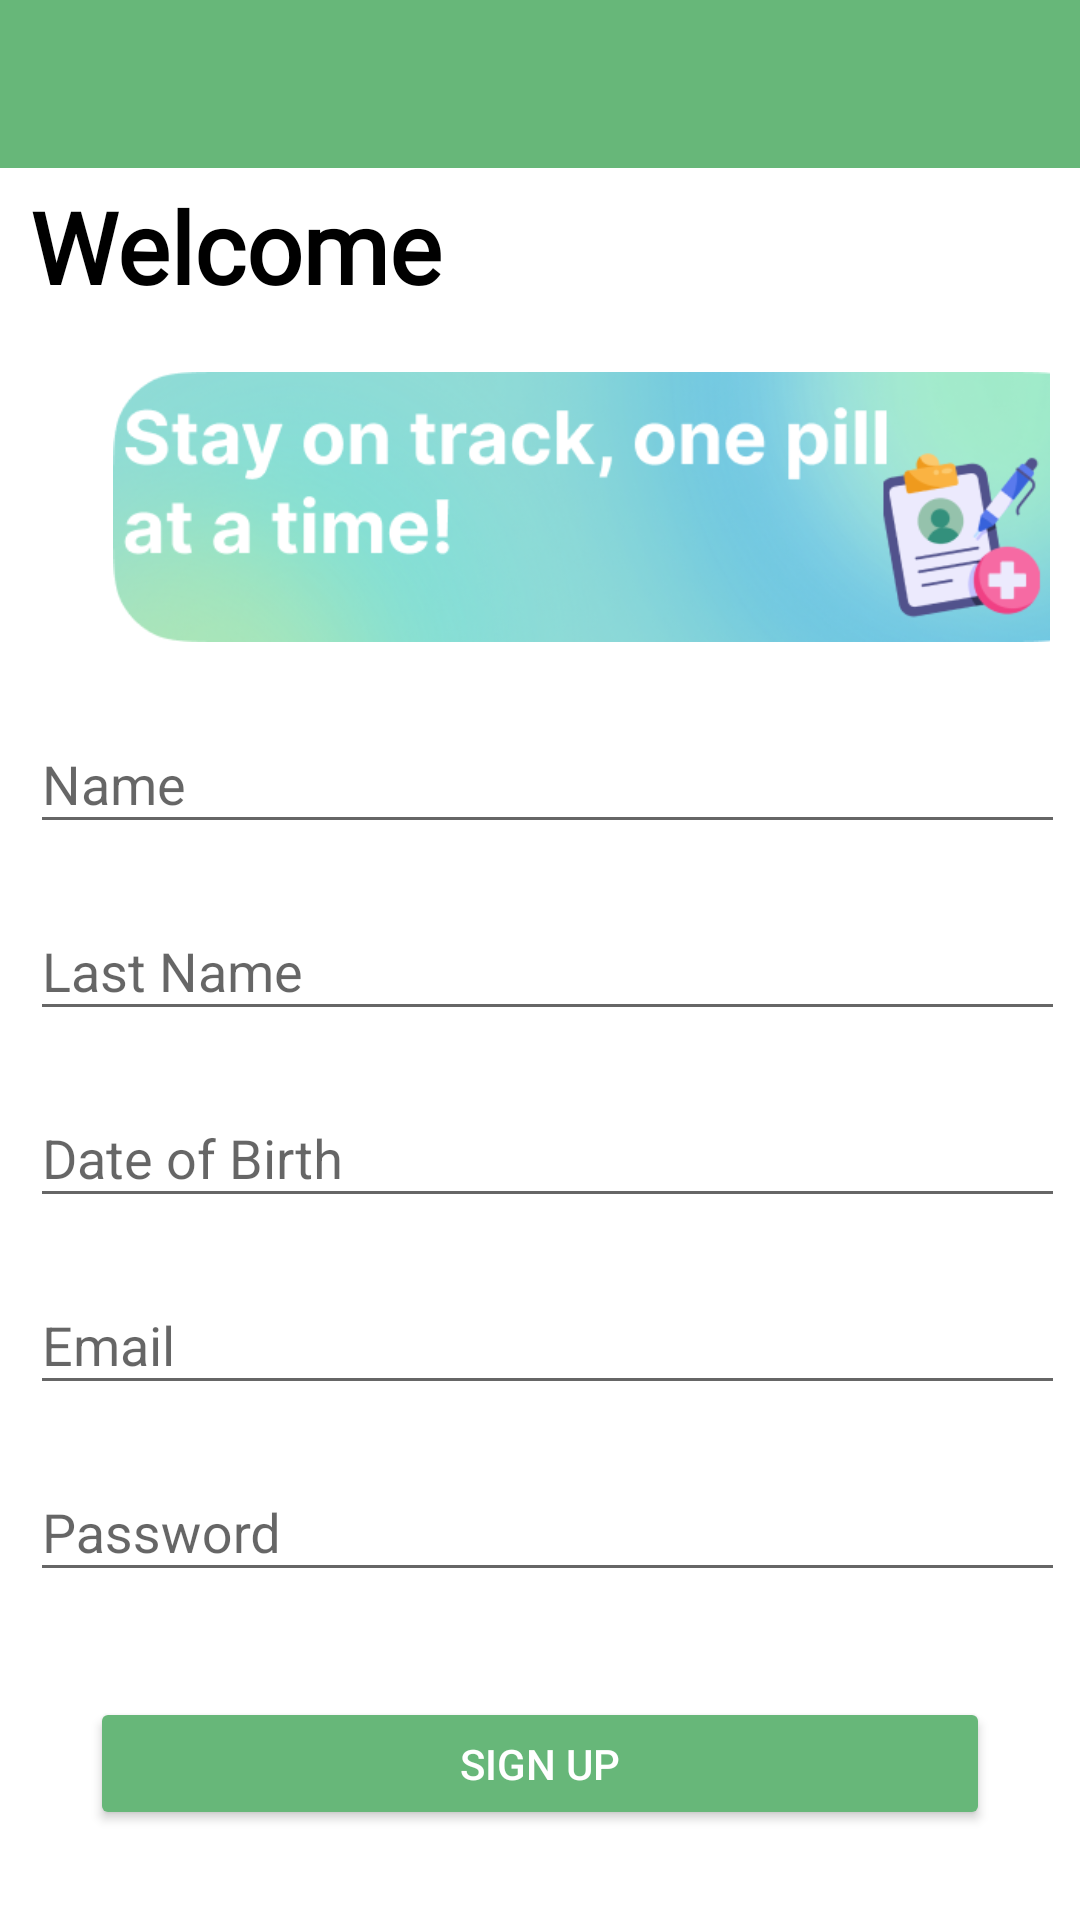

This screen was rendered from an Android layout file. Write that file and the resources it references.
<!-- AndroidManifest.xml: application theme Theme.PillRemainder -->
<!-- res/layout/activity_start11_sign_up.xml -->
<?xml version="1.0" encoding="utf-8"?>
<androidx.constraintlayout.widget.ConstraintLayout xmlns:android="http://schemas.android.com/apk/res/android"
    xmlns:app="http://schemas.android.com/apk/res-auto"
    xmlns:tools="http://schemas.android.com/tools"
    android:layout_width="match_parent"
    android:layout_height="match_parent"
    android:background="@color/BackGround"
    tools:context=".Start_11_SignUp">

    <include layout="@layout/toolbar_signup" />

    <LinearLayout
        android:layout_width="match_parent"
        android:layout_height="match_parent"
        android:orientation="vertical"
        >
        <LinearLayout
            android:layout_width="match_parent"
            android:layout_height="wrap_content"
            android:orientation="horizontal"
            android:layout_margin="10dp">
            >
            <TextView
                android:id="@+id/Title1"
                android:layout_marginTop="50dp"
                android:layout_width="match_parent"
                android:layout_height="wrap_content"
                android:fontFamily="@font/inter_bold"
                android:textColor="@color/black"
                android:text="Welcome"
                tools:layout_editor_absoluteX="145dp"
                tools:layout_editor_absoluteY="308dp"
                android:textSize="33sp"
                android:textStyle="bold"
                />

        </LinearLayout>
    <LinearLayout
        android:layout_width="match_parent"
        android:layout_height="wrap_content"
        android:orientation="horizontal"
        android:layout_margin="10dp">
        >
        <ImageView
            android:id="@+id/imageView1"
            android:layout_width="380dp"
            android:layout_height="90dp"
            android:layout_marginStart="5dp"
            android:layout_marginTop="0dp"
            android:layout_marginEnd="50dp"
            android:layout_gravity="center"
            app:layout_constraintEnd_toEndOf="parent"
            app:layout_constraintStart_toStartOf="parent"
            app:layout_constraintTop_toTopOf="parent"
            app:srcCompat="@drawable/img_1" />
    </LinearLayout>

        <LinearLayout
            android:layout_width="match_parent"
            android:layout_height="wrap_content"
            android:orientation="horizontal"
            android:layout_margin="5dp"
            android:layout_marginTop="0dp">

            <com.google.android.material.textfield.TextInputLayout
                android:layout_width="match_parent"
                android:layout_height="wrap_content"
                android:layout_marginLeft="5dp"
                >

                <com.google.android.material.textfield.TextInputEditText
                    android:id="@+id/textInputName"
                    android:layout_width="match_parent"
                    android:layout_height="wrap_content"
                    android:hint="Name"
                    android:inputType="textPersonName">

                </com.google.android.material.textfield.TextInputEditText>

            </com.google.android.material.textfield.TextInputLayout>


        </LinearLayout>

        <LinearLayout
            android:layout_width="match_parent"
            android:layout_height="wrap_content"
            android:orientation="horizontal"
            android:layout_margin="5dp"
            android:layout_marginTop="5dp">

            <com.google.android.material.textfield.TextInputLayout
                android:layout_width="match_parent"
                android:layout_marginLeft="5dp"
                android:layout_height="wrap_content">

                <com.google.android.material.textfield.TextInputEditText
                    android:id="@+id/textInputLastName"
                    android:layout_width="match_parent"
                    android:layout_height="wrap_content"
                    android:hint="Last Name"
                    android:inputType="textPersonName">

                </com.google.android.material.textfield.TextInputEditText>

            </com.google.android.material.textfield.TextInputLayout>

        </LinearLayout>

        <LinearLayout
            android:layout_width="match_parent"
            android:layout_height="wrap_content"
            android:orientation="horizontal"
            android:layout_margin="5dp"
            android:layout_marginTop="5dp">

            <com.google.android.material.textfield.TextInputLayout
                android:layout_width="match_parent"
                android:layout_marginLeft="5dp"
                android:layout_height="wrap_content">

                <com.google.android.material.textfield.TextInputEditText
                    android:id="@+id/textInputDate"
                    android:layout_width="match_parent"
                    android:layout_height="wrap_content"
                    android:hint="Date of Birth"
                    android:inputType="date">

                </com.google.android.material.textfield.TextInputEditText>

            </com.google.android.material.textfield.TextInputLayout>

        </LinearLayout>

        <LinearLayout
            android:layout_width="match_parent"
            android:layout_height="wrap_content"
            android:orientation="horizontal"
            android:layout_margin="5dp"
            android:layout_marginTop="5dp">

            <com.google.android.material.textfield.TextInputLayout
                android:layout_width="match_parent"
                android:layout_marginLeft="5dp"
                android:layout_height="wrap_content">

                <com.google.android.material.textfield.TextInputEditText
                    android:id="@+id/textInputEmail2"
                    android:layout_width="match_parent"
                    android:layout_height="wrap_content"
                    android:hint="Email"
                    android:inputType="textEmailAddress">

                </com.google.android.material.textfield.TextInputEditText>

            </com.google.android.material.textfield.TextInputLayout>

        </LinearLayout>
        <LinearLayout
            android:layout_width="match_parent"
            android:layout_height="wrap_content"
            android:orientation="horizontal"
            android:layout_margin="5dp"
            android:layout_marginTop="5dp">

            <com.google.android.material.textfield.TextInputLayout
                android:layout_width="match_parent"
                android:layout_marginLeft="5dp"
                android:layout_height="wrap_content">

                <com.google.android.material.textfield.TextInputEditText
                    android:id="@+id/textInputPass2"
                    android:layout_width="match_parent"
                    android:layout_height="wrap_content"
                    android:hint="Password"
                    android:inputType="textPassword">

                </com.google.android.material.textfield.TextInputEditText>

            </com.google.android.material.textfield.TextInputLayout>

        </LinearLayout>

        <LinearLayout
            android:layout_width="match_parent"
            android:layout_height="match_parent"
            android:orientation="vertical"
            android:gravity="bottom">

            <Button
                android:id="@+id/btnSignUp2"
                android:layout_width="match_parent"
                android:layout_height="wrap_content"
                android:text="Sign Up"
                android:backgroundTint="@color/greenMain"
                android:layout_margin="30dp"
                android:textColor="@color/btnText" />

        </LinearLayout>
    </LinearLayout>

</androidx.constraintlayout.widget.ConstraintLayout>
<!-- res/layout/toolbar_signup.xml (included above) -->
<?xml version="1.0" encoding="utf-8"?>
<com.google.android.material.appbar.AppBarLayout
    xmlns:android="http://schemas.android.com/apk/res/android"
    android:layout_width="match_parent"
    android:layout_height="wrap_content">

    <androidx.appcompat.widget.Toolbar
        android:id="@+id/toolbarSignUp"
        android:layout_width="match_parent"
        android:layout_height="wrap_content" />

</com.google.android.material.appbar.AppBarLayout>
<!-- resources referenced by this layout -->
<resources>
  <color name="BackGround">#FFFFFF</color>
  <color name="black">#FF000000</color>
  <color name="btnText">#FFFFFF</color>
  <color name="greenMain">#67B779</color>
  <!-- drawable img_1: png bitmap (drawable, 109829 bytes) -->
  <style name="Theme.PillRemainder" parent="Base.Theme.PillRemainder" />
  <style name="Base.Theme.PillRemainder" parent="Theme.AppCompat.Light.NoActionBar">
          
           <item name="colorPrimary">@color/greenMain</item>
          <item name="backgroundColor">@color/BackGround</item>
  
      </style>
</resources>
